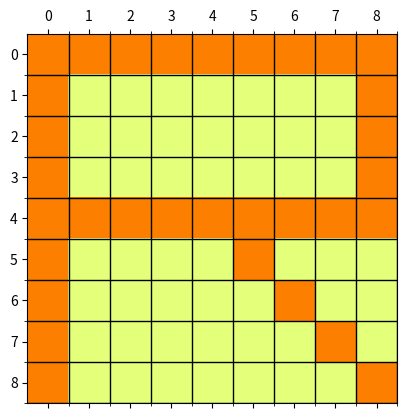

This figure's Python source:
import matplotlib.pyplot as plt
import numpy as np

c = [1, 1, 1, 1, 1, 1, 1, 1, 1,
     1, 0, 0, 0, 0, 0, 0, 0, 1,
     1, 0, 0, 0, 0, 0, 0, 0, 1,
     1, 0, 0, 0, 0, 0, 0, 0, 1,
     1, 1, 1, 1, 1, 1, 1, 1, 1,
     1, 0, 0, 0, 0, 1, 0, 0, 0,
     1, 0, 0, 0, 0, 0, 1, 0, 0,
     1, 0, 0, 0, 0, 0, 0, 1, 0,
     1, 0, 0, 0, 0, 0, 0, 0, 1]

c = np.reshape(c, (9, 9))

fig, ax = plt.subplots()
im = ax.matshow(c, cmap='Wistia')
locs = np.arange(len(c))
for axis in [ax.xaxis, ax.yaxis]:
    axis.set_ticks(locs + 0.5, minor=True)
    axis.set(ticks=locs, ticklabels=np.arange(0, 9))
ax.grid(True, which='minor', color='black', linewidth=1)
plt.show()
